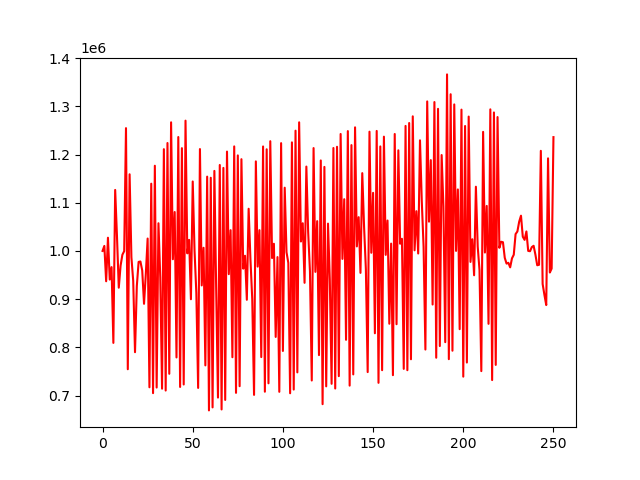

The data file committed next to this chart (first rows):
account_value, date, daily_return
1000000, 2018-01-02, 
1010465, 2018-01-03, 0.01046
937082, 2018-01-04, -0.07262
1027434, 2018-01-05, 0.09642
940632, 2018-01-08, -0.08448
966467, 2018-01-09, 0.02747
809227, 2018-01-10, -0.1627
1126577, 2018-01-11, 0.3922
1030688, 2018-01-12, -0.08511
923735, 2018-01-16, -0.1038
969412, 2018-01-17, 0.04945
992088, 2018-01-18, 0.02339
999589, 2018-01-19, 0.00756
1254801, 2018-01-22, 0.2553
754559, 2018-01-23, -0.3987
1159044, 2018-01-24, 0.5361
986940, 2018-01-25, -0.1485
938116, 2018-01-26, -0.04947
789930, 2018-01-29, -0.158
927101, 2018-01-30, 0.1736
977292, 2018-01-31, 0.05414
978112, 2018-02-01, 0.0008385
959463, 2018-02-02, -0.01907
890311, 2018-02-05, -0.07207
952906, 2018-02-06, 0.07031
1025724, 2018-02-07, 0.07642
717135, 2018-02-08, -0.3008
1139544, 2018-02-09, 0.589
704965, 2018-02-12, -0.3814
1176776, 2018-02-13, 0.6693
716599, 2018-02-14, -0.391
1057463, 2018-02-15, 0.4757
945027, 2018-02-16, -0.1063
714222, 2018-02-20, -0.2442
1211135, 2018-02-21, 0.6957
710397, 2018-02-22, -0.4134
1223928, 2018-02-23, 0.7229
745119, 2018-02-26, -0.3912
1266879, 2018-02-27, 0.7002
982758, 2018-02-28, -0.2243
1080762, 2018-03-01, 0.09972
779031, 2018-03-02, -0.2792
1236350, 2018-03-05, 0.587
717810, 2018-03-06, -0.4194
1213249, 2018-03-07, 0.6902
722908, 2018-03-08, -0.4042
1270315, 2018-03-09, 0.7572
995046, 2018-03-12, -0.2167
1022923, 2018-03-13, 0.02802
899789, 2018-03-14, -0.1204
1144120, 2018-03-15, 0.2715
1001180, 2018-03-16, -0.1249
912623, 2018-03-19, -0.08845
715807, 2018-03-20, -0.2157
1211389, 2018-03-21, 0.6923
928437, 2018-03-22, -0.2336
1006592, 2018-03-23, 0.08418
762557, 2018-03-26, -0.2424
1154184, 2018-03-27, 0.5136
669181, 2018-03-28, -0.4202
... 191 more rows
